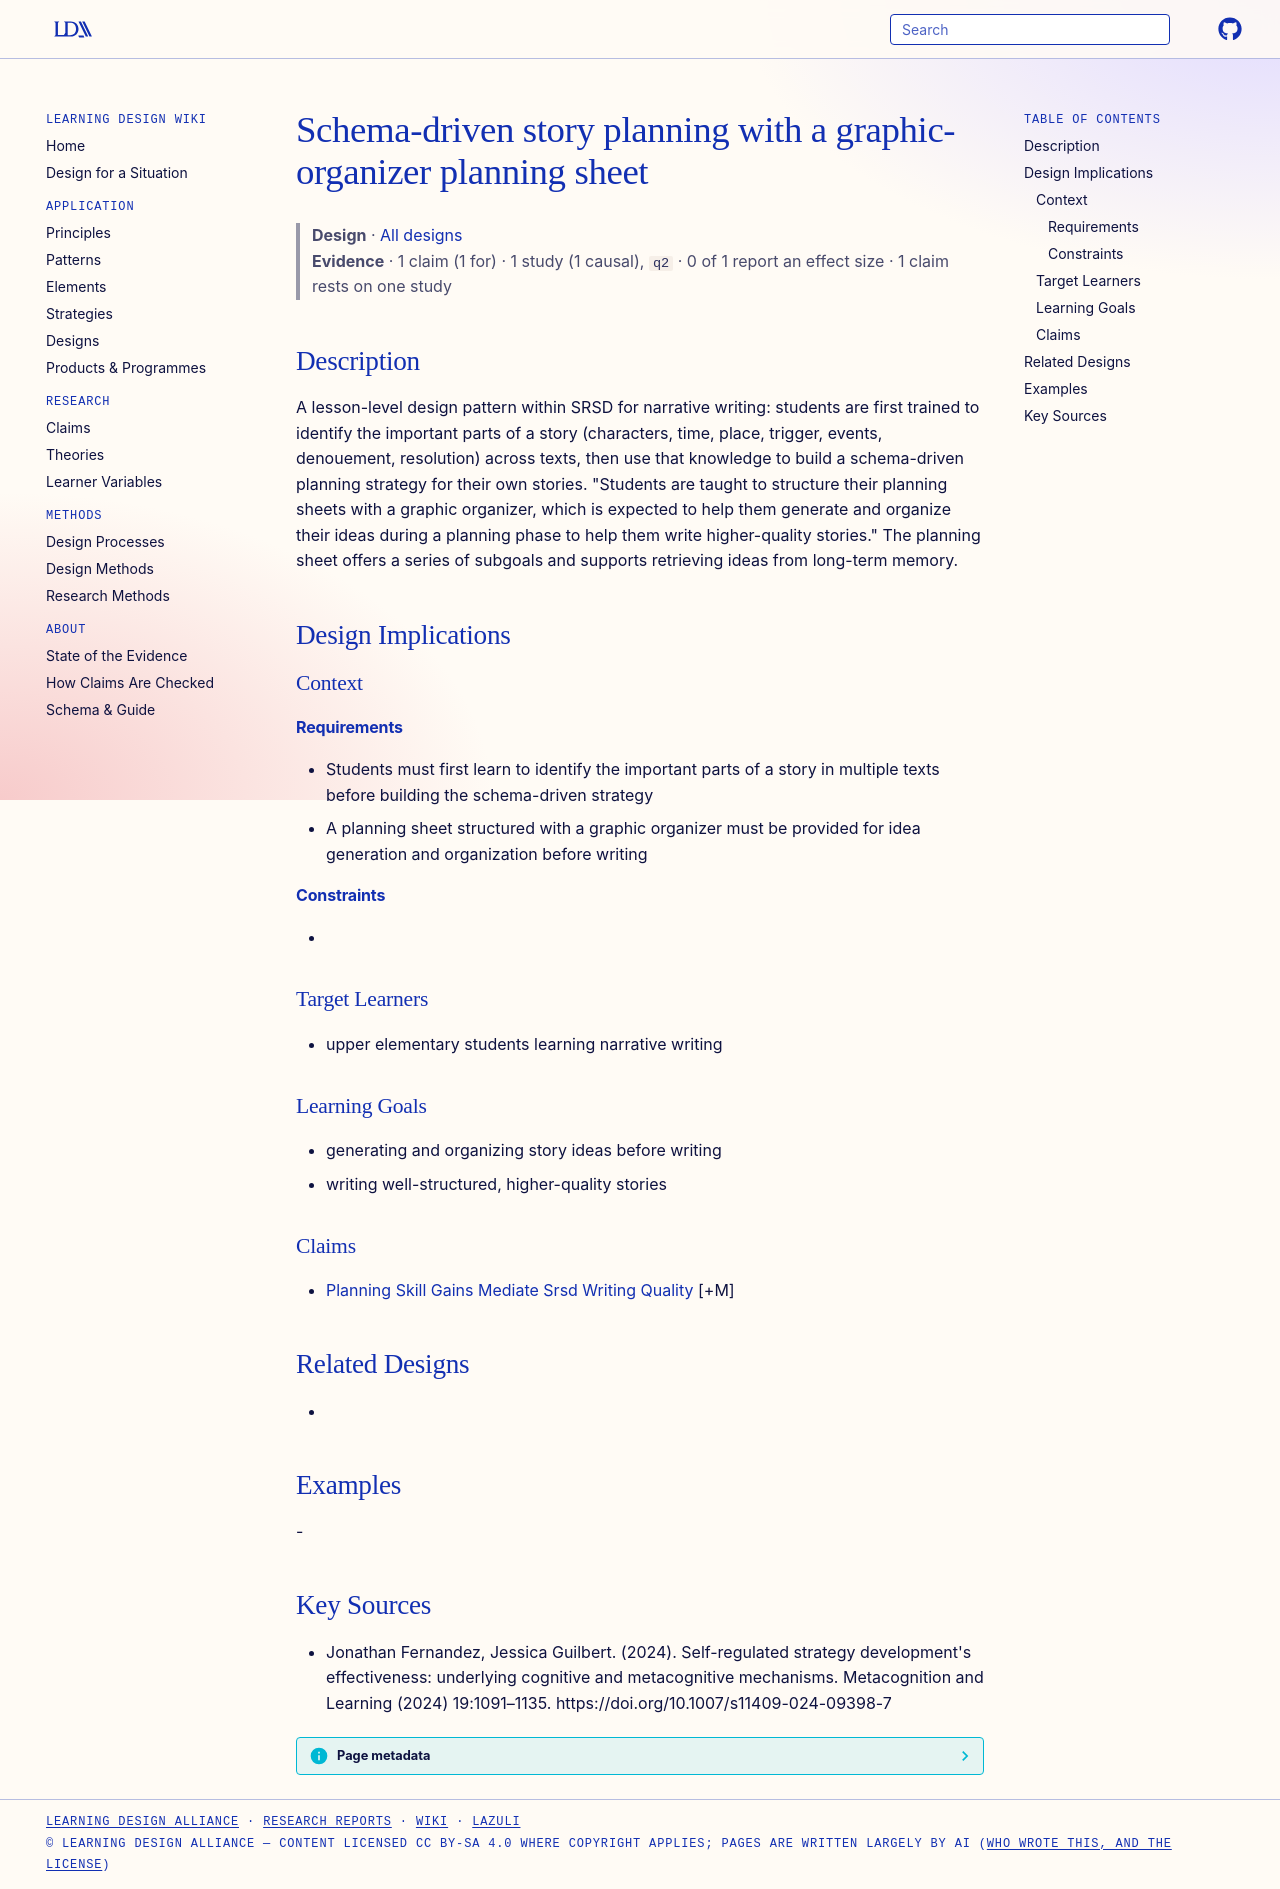

repository: Learning-Design-Alliance/learning-wiki · page: designs/srsd-graphic-organizer-planning-sheet-pattern/index.html · generator: mkdocs

---
type: design
id: srsd-graphic-organizer-planning-sheet-pattern
title: Schema-driven story planning with a graphic-organizer planning sheet
description: "A lesson-level design pattern within SRSD for narrative writing: students are first trained to identify the important parts of a story (characters, time, place, trigger, events, denouement, resolution) across texts, t..."
status: review
generated:
  by: "process:settle-candidates"
  at: 2026-10-19
sources:
  - id: jonathan-fernandez-2024
    resource: "https://doi.org/10.1007/s11409-024-09398-7"
    title: "Jonathan Fernandez, Jessica Guilbert. (2024). Self-regulated strategy development's effectiveness: underlying cognitive and metacognitive mechanisms. Metacognition and Learning (2024) 19:1091–1135. https://doi.org/10.1007/s11409-024-09398-7"
    author: Jonathan Fernandez, Jessica Guilbert
---

# Schema-driven story planning with a graphic-organizer planning sheet

> **Design** · [All designs](index.md)
> **Evidence** · 1 claim (1 for) · 1 study (1 causal), `q2` · 0 of 1 report an effect size · 1 claim rests on one study

## Description
A lesson-level design pattern within SRSD for narrative writing: students are first trained to identify the important parts of a story (characters, time, place, trigger, events, denouement, resolution) across texts, then use that knowledge to build a schema-driven planning strategy for their own stories. "Students are taught to structure their planning sheets with a graphic organizer, which is expected to help them generate and organize their ideas during a planning phase to help them write higher-quality stories." The planning sheet offers a series of subgoals and supports retrieving ideas from long-term memory.

## Design Implications

### Context
#### Requirements
- Students must first learn to identify the important parts of a story in multiple texts before building the schema-driven strategy
- A planning sheet structured with a graphic organizer must be provided for idea generation and organization before writing
#### Constraints
- 

### Target Learners
- upper elementary students learning narrative writing

### Learning Goals
- generating and organizing story ideas before writing
- writing well-structured, higher-quality stories

### Claims
- [Planning Skill Gains Mediate Srsd Writing Quality](../claims/planning-skill-gains-mediate-srsd-writing-quality.md) [+M]

## Related Designs
- 

## Examples
-

## Key Sources
- Jonathan Fernandez, Jessica Guilbert. (2024). Self-regulated strategy development's effectiveness: underlying cognitive and metacognitive mechanisms. Metacognition and Learning (2024) 19:1091–1135. https://doi.org/10.1007/s11409-024-09398-7
